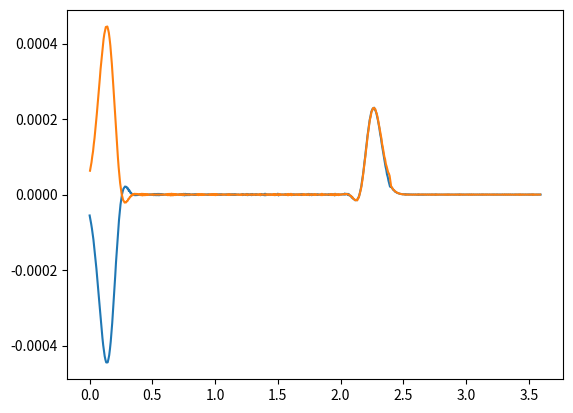
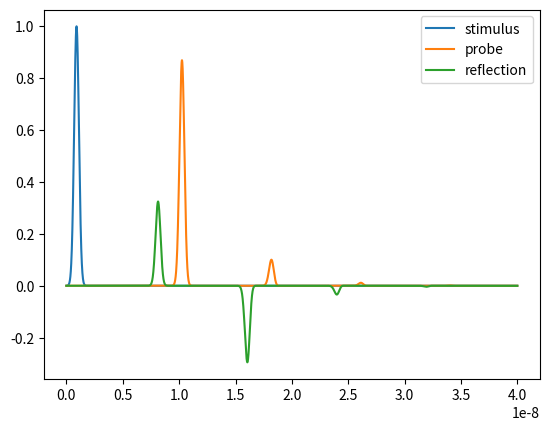
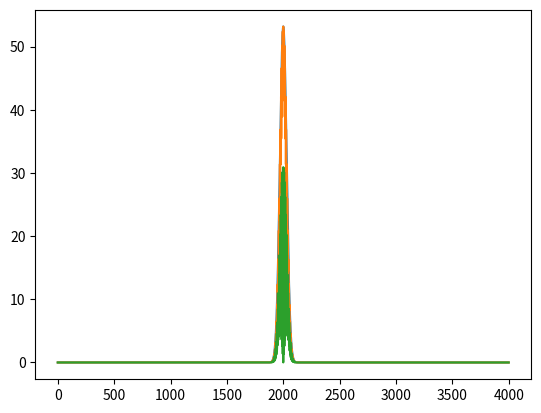

The matplotlib source for these figures, in order:
import numpy as np
import matplotlib.pyplot as plt
from numpy import sqrt

ps = 1E-12
c = 3E8

delta_t = 10 * ps  # time step
delta_x = c * delta_t * 2


def stimulus(t):
    tau = 30 * delta_t
    t0 = 3 * tau
    return np.exp(-((t - t0) / tau) ** 2)


stimulus_index = 20  # round(num_points / 2)


def calc_i_next(i_prev, v_now, L):
    return i_prev - (delta_t / (L * delta_x)) * (v_now[1:] - v_now[0:-1])


def calc_v_next(v_prev, i_now, v_next_left, v_next_right, C):
    result = v_prev[1:-1] - (delta_t / (C * delta_x)) * (i_now[1:] - i_now[0:-1])
    return np.concatenate((np.array([v_next_left]),
                           result,
                           np.array([v_next_right])))


class TransmissionLine:
    def __init__(self, z0, Er, num_dx):
        self.z0 = z0   # characteristic impedance
        self.vp = c / np.sqrt(Er)  # propagation velocity
        self.L = self.z0 / self.vp  # inductance per unit length (H/m)
        self.C = 1 / (self.z0 * self.vp)  # capacitance per unit length (F/m)
        self.num_dx = num_dx  # number of divisions for this line (all lines use the same value of dx)

        # arrays for FDTD calculation
        self.v_p = np.zeros(num_dx)
        self.i_p = np.zeros(num_dx - 1)
        self.v_a = np.zeros(num_dx)
        self.i_b = np.zeros(num_dx - 1)
        self.v_c = np.zeros(num_dx)
        self.i_d = np.zeros(num_dx - 1)

    def transmitted_voltage_right(self):
        return 1 / 2 * (self.v_p[-2] + (self.i_d[-1] + self.i_b[-1]) / 2 * self.z0)

    def transmitted_voltage_left(self):
        return 1 / 2 * (self.v_p[1] - (self.i_d[0] + self.i_b[0]) / 2 * self.z0)


fast_forward_n = 25  # only plots every n iterations to speed up calculation


class Setup:
    def __init__(self):
        self.tline_chain = []
        self.sftf_source = None

    def config_sftf_measurement(self, stim_index, probe_index, stim_function, num_cycles):
        self.sftf_source = (stim_index, probe_index, stim_function, num_cycles)

    def add_tline_to_chain(self, tline):
        self.tline_chain.append(tline)

    def run_sim(self):
        # extract SFTF/probe configuration from tuple
        num_cycles = self.sftf_source[3]
        stim_function = self.sftf_source[2]
        probe_index = self.sftf_source[1]
        stim_index = self.sftf_source[0]
        total_points = sum(line.num_dx for line in self.tline_chain)
        stim_array = []
        probe_array = []
        refl_array = []

        plt.ion()  # Turn on interactive mode
        fig, ax = plt.subplots()
        x = np.array(range(0, total_points)) * delta_x
        line, = ax.plot(x, np.zeros(total_points))

        # Update function
        def update_plot(new_x, new_y, new_x2, new_y2):
            ax.cla()  # Clear the current axes
            ax.plot(new_x, new_y, new_x2, new_y2)  # Redraw with updated data
            # plt.ylim([-0.5, 1.1])
            plt.draw()

        for n in range(0, num_cycles):
            time = n * delta_t

            num_tlines = len(self.tline_chain)
            for idx, line in enumerate(self.tline_chain):

                feed_line = self.tline_chain[idx-1] if idx > 0 else None
                fed_line = self.tline_chain[idx+1] if idx < num_tlines - 1 else None

                # update voltage using central differencing
                if feed_line is None:
                    left_voltage = line.v_p[1]
                else:
                    left_gamma = (line.z0 - feed_line.z0) / (line.z0 + feed_line.z0)
                    from_line_wave = line.transmitted_voltage_left()
                    from_feed_wave = feed_line.transmitted_voltage_right()
                    left_voltage = ((1 + left_gamma) * from_feed_wave + (1 - left_gamma) * from_line_wave)

                if fed_line is None:
                    right_voltage = line.v_p[-2]
                else:
                    from_line_wave = line.transmitted_voltage_right()
                    from_fed_wave = fed_line.transmitted_voltage_left()
                    right_gamma = (fed_line.z0 - line.z0) / (fed_line.z0 + line.z0)
                    right_voltage = ((1 + right_gamma) * from_line_wave + (1 - right_gamma) * from_fed_wave)

                line.v_c = calc_v_next(line.v_a, line.i_b, left_voltage, right_voltage, line.C)

                if idx == 0:
                    # add SF/TF stimulus source
                    line.v_c[stim_index + 1] += stim_function(time) / 2
                    line.i_b[stim_index] += stim_function(time - delta_t / 2) / line.z0 / 2

                # update i from central differencing
                line.i_d = calc_i_next(line.i_b, line.v_c, line.L)

                # store last 3 voltages and currents for central differencing and absorbing BCs
                line.v_p = line.v_a.copy()
                line.v_a = line.v_c.copy()
                line.i_p = line.i_b.copy()
                line.i_b = line.i_d.copy()

            combined_voltage = np.concatenate(
                tuple(line.v_c for line in self.tline_chain)
            )
            combined_current_norm = np.concatenate(
                tuple(line.i_d * line.z0 for line in self.tline_chain)
            )
            current_x = np.concatenate(
                tuple((np.arange(0, line.num_dx-1) + line.num_dx * idx) * delta_x + delta_x/2 for idx, line in enumerate(self.tline_chain))
            )
            stim_array.append(stim_function(time))
            refl_array.append(combined_voltage[stim_index - 2])
            probe_array.append(combined_voltage[probe_index])
            if n % fast_forward_n == 0:
                update_plot(delta_x * np.array(range(0, total_points)), combined_voltage, current_x, combined_current_norm)
                plt.pause(0.01)
                print(time)

        plt.figure(2)
        time_plot = np.arange(0, num_cycles) * delta_t
        plt.plot(time_plot, stim_array, time_plot, probe_array, time_plot, refl_array)
        plt.legend(['stimulus', 'probe', 'reflection'])

        plt.figure(3)
        in_fft = np.fft.fft(stim_array)
        plt.plot(np.fft.fftshift(np.abs(in_fft)))
        plt.plot(np.fft.fftshift(np.abs(np.fft.fft(probe_array))))
        plt.plot(np.fft.fftshift(np.abs(np.fft.fft(refl_array))))

        plt.show(block=True)

# def calc_v_right(v_current, i_past, i_future):
#     return v_current[0:-1] - delta_x / delta_t * L * (i_future - i_past)
#
#
# def calc_i_right(i_current, v_past, v_future):
#     return i_current[0:-1] - delta_x / delta_t * C * (v_future[1:-1] - v_past[1:-1])


def main():
    num_cycles = 4000
    points_per_line = 200

    tline1 = TransmissionLine(50, 1, points_per_line)
    tline2 = TransmissionLine(100, 1, points_per_line)
    tline3 = TransmissionLine(50, 1, points_per_line)

    setup = Setup()

    setup.add_tline_to_chain(tline1)
    setup.add_tline_to_chain(tline2)
    setup.add_tline_to_chain(tline3)
    setup.config_sftf_measurement(20, 2 * points_per_line + 90, stimulus, num_cycles)
    setup.run_sim()

main()

